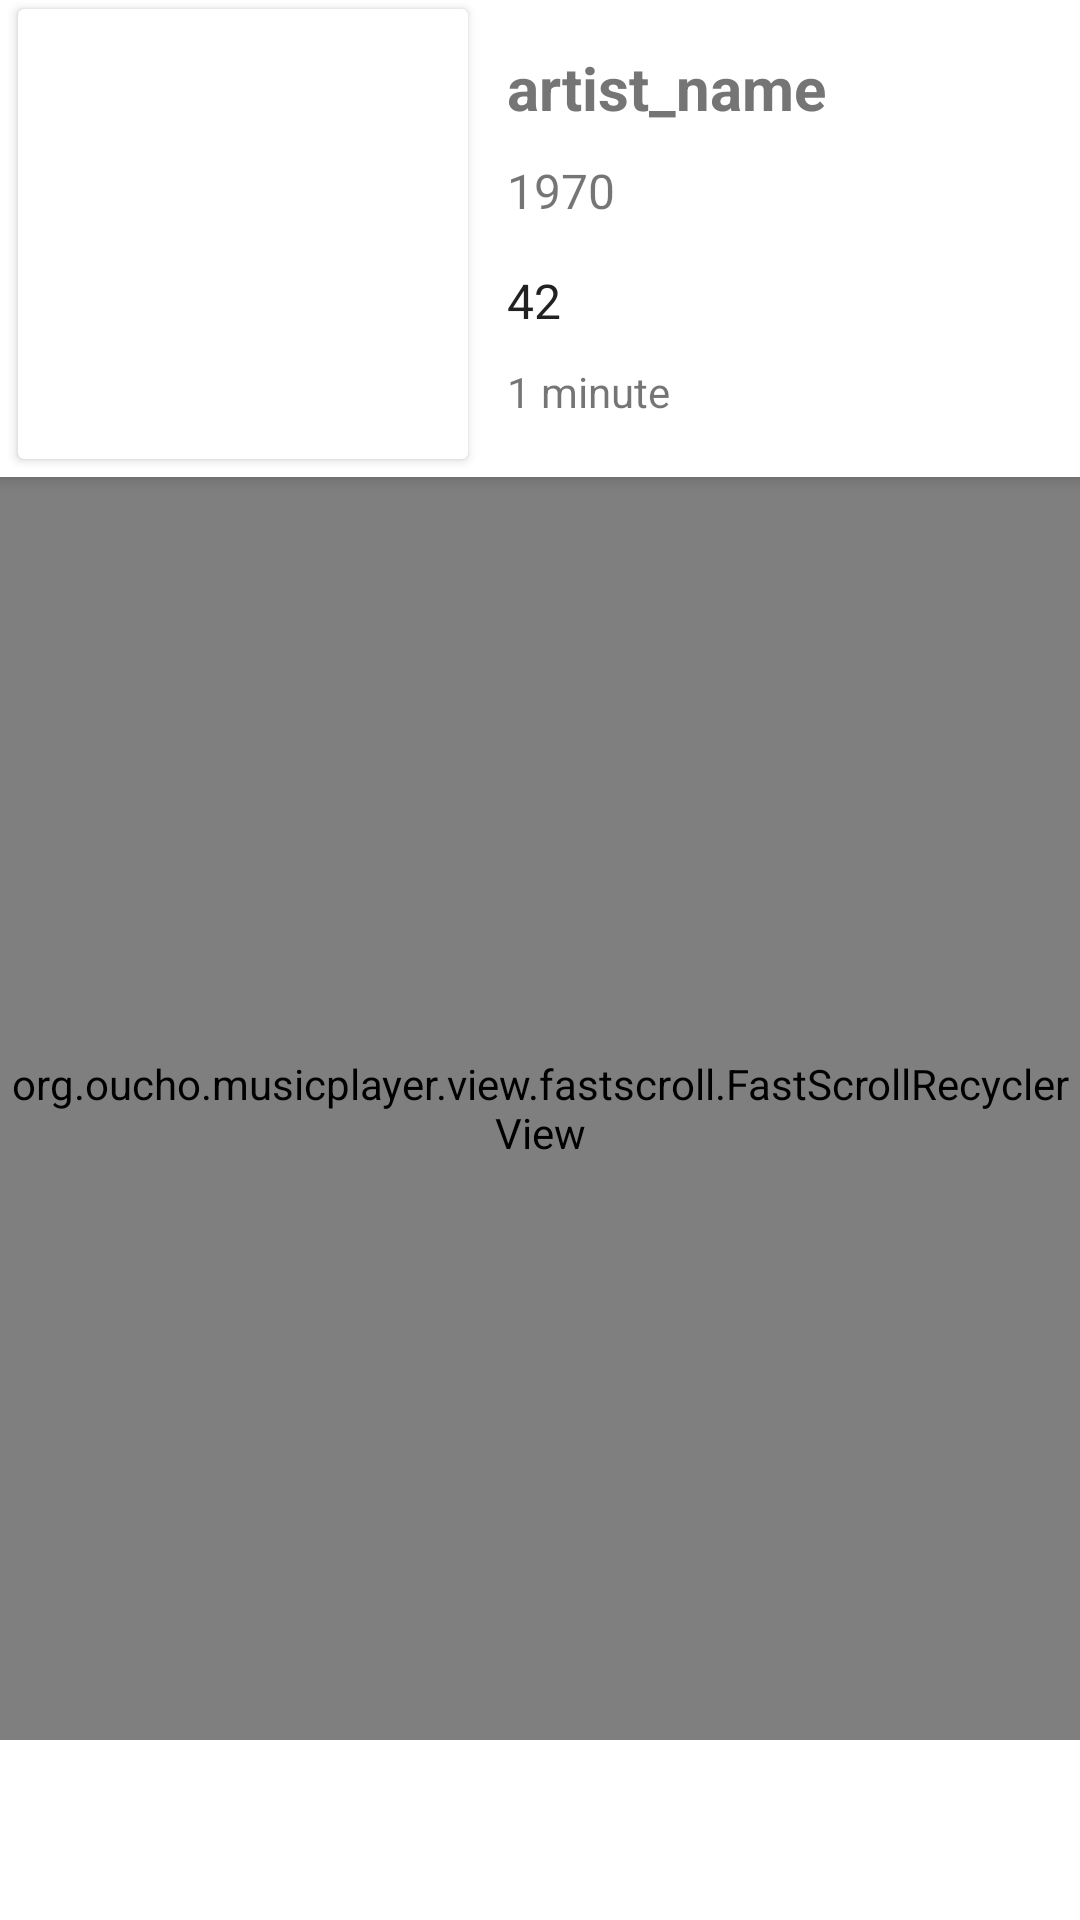

The Android layout XML behind this screen, and the referenced resources:
<!-- AndroidManifest.xml: application theme AppTheme -->
<!-- res/layout/fragment_album.xml -->
<android.support.design.widget.CoordinatorLayout
    xmlns:android="http://schemas.android.com/apk/res/android"
    xmlns:app="http://schemas.android.com/apk/res-auto"
    xmlns:card_view="http://schemas.android.com/tools"
    android:layout_width="match_parent"
    android:layout_height="match_parent"
    android:background="@color/white"
    card_view:ignore="Overdraw">

    <FrameLayout
        android:layout_width="match_parent"
        android:layout_height="match_parent">

        <LinearLayout
            android:id="@+id/presentation"
            android:layout_width="match_parent"
            android:layout_height="wrap_content"
            android:background="@android:color/white"
            android:elevation="@dimen/toolbar_elevation">

            <android.support.v7.widget.CardView
                style="@style/CardView.Light"
                android:layout_width="wrap_content"
                android:layout_height="wrap_content"
                android:layout_marginBottom="6dp"
                android:layout_marginEnd="3dp"
                android:layout_marginStart="6dp"
                android:layout_marginTop="3dp"
                card_view:elevation="1dp">

                <ImageView
                    android:id="@+id/album_artwork"
                    android:layout_width="@dimen/fragment_album_art_size"
                    android:layout_height="@dimen/fragment_album_art_size"
                    android:contentDescription="@string/album_artwork"
                    android:scaleType="fitCenter"
                    app:layout_collapseMode="parallax" />

            </android.support.v7.widget.CardView>

            <LinearLayout
                android:layout_width="match_parent"
                android:layout_height="@dimen/fragment_album_art_size"
                android:layout_marginTop="3dp"
                android:gravity="center_vertical"
                android:orientation="vertical"
                android:paddingLeft="10.0dip">

                <TextView
                    android:id="@+id/artist_name"
                    android:layout_width="wrap_content"
                    android:layout_height="wrap_content"
                    android:ellipsize="end"
                    android:maxLines="1"
                    android:textColor="@color/grey_600"
                    android:textSize="20sp"
                    android:textStyle="bold"
                    android:text="artist_name"/>

                <TextView
                    android:id="@+id/year"
                    android:layout_width="wrap_content"
                    android:layout_height="wrap_content"
                    android:layout_marginBottom="5dp"
                    android:layout_marginTop="10dp"
                    android:ellipsize="end"
                    android:maxLines="1"
                    android:textSize="16sp"
                    android:text="1970"
                    android:visibility="visible" />

                <TextView
                    android:id="@+id/nb_track"
                    android:layout_width="wrap_content"
                    android:layout_height="wrap_content"
                    android:layout_marginTop="10.0dip"
                    android:ellipsize="end"
                    android:maxLines="1"
                    android:textColor="@color/grey_900"
                    android:textSize="16sp"
                    android:text="42"
                    android:visibility="visible" />

                <TextView
                    android:id="@+id/duration"
                    android:layout_width="wrap_content"
                    android:layout_height="wrap_content"
                    android:layout_marginTop="10dp"
                    android:ellipsize="end"
                    android:maxLines="1"
                    android:textSize="14sp"
                    android:text="1 minute"
                    android:visibility="visible" />

            </LinearLayout>

        </LinearLayout>


        <RelativeLayout
            android:layout_width="match_parent"
            android:layout_height="match_parent"
            android:layout_marginBottom="@dimen/barre_lecture"
            android:layout_marginTop="159dp"
            android:orientation="vertical">

            <org.oucho.musicplayer.view.fastscroll.FastScrollRecyclerView
                android:id="@+id/recycler_view"
                android:layout_width="match_parent"
                android:layout_height="match_parent"
                app:bubbleColor="@color/noirTransparent"
                app:bubbleTextColor="@color/colorAccent"
                app:handleColor="@color/colorAccent"
                app:hideScrollbar="true" />

        </RelativeLayout>


    </FrameLayout>
</android.support.design.widget.CoordinatorLayout>
<!-- resources referenced by this layout -->
<resources>
  <color name="colorAccent">#FFAB00</color>
  <color name="grey_600">#757575</color>
  <color name="grey_900">#212121</color>
  <color name="noirTransparent">#a5000000</color>
  <color name="white">#ffffff</color>
  <dimen name="barre_lecture">60dp</dimen>
  <dimen name="fragment_album_art_size">150dp</dimen>
  <dimen name="toolbar_elevation">3dp</dimen>
  <string name="album_artwork">Album cover</string>
  <style name="AppTheme" parent="Theme.AppCompat.Light.DarkActionBar">
          <item name="colorPrimary">@color/colorPrimary</item>
          <item name="colorPrimaryDark">@color/colorPrimaryDark</item>
          <item name="colorAccent">@color/colorAccent</item>
  
          <item name="controlsTint">@color/grey_700</item>
          <item name="ImageControlColor">@color/grey_700</item>
          <item name="android:colorBackground">@color/white</item>
          <item name="ToolBar">@style/ToolBarTitleColor</item>
          <item name="android:windowActionBarOverlay">true</item>
      </style>
  <color name="colorPrimary">#ffffff</color>
  <color name="colorPrimaryDark">#ffffff</color>
  <color name="grey_700">#616161</color>
  <style name="ToolBarTitleColor" parent="Base.Widget.AppCompat.Toolbar">
          <item name="android:textColorPrimary">@color/colorAccent</item>
          <item name="android:gravity">center_vertical</item>
      </style>
</resources>
